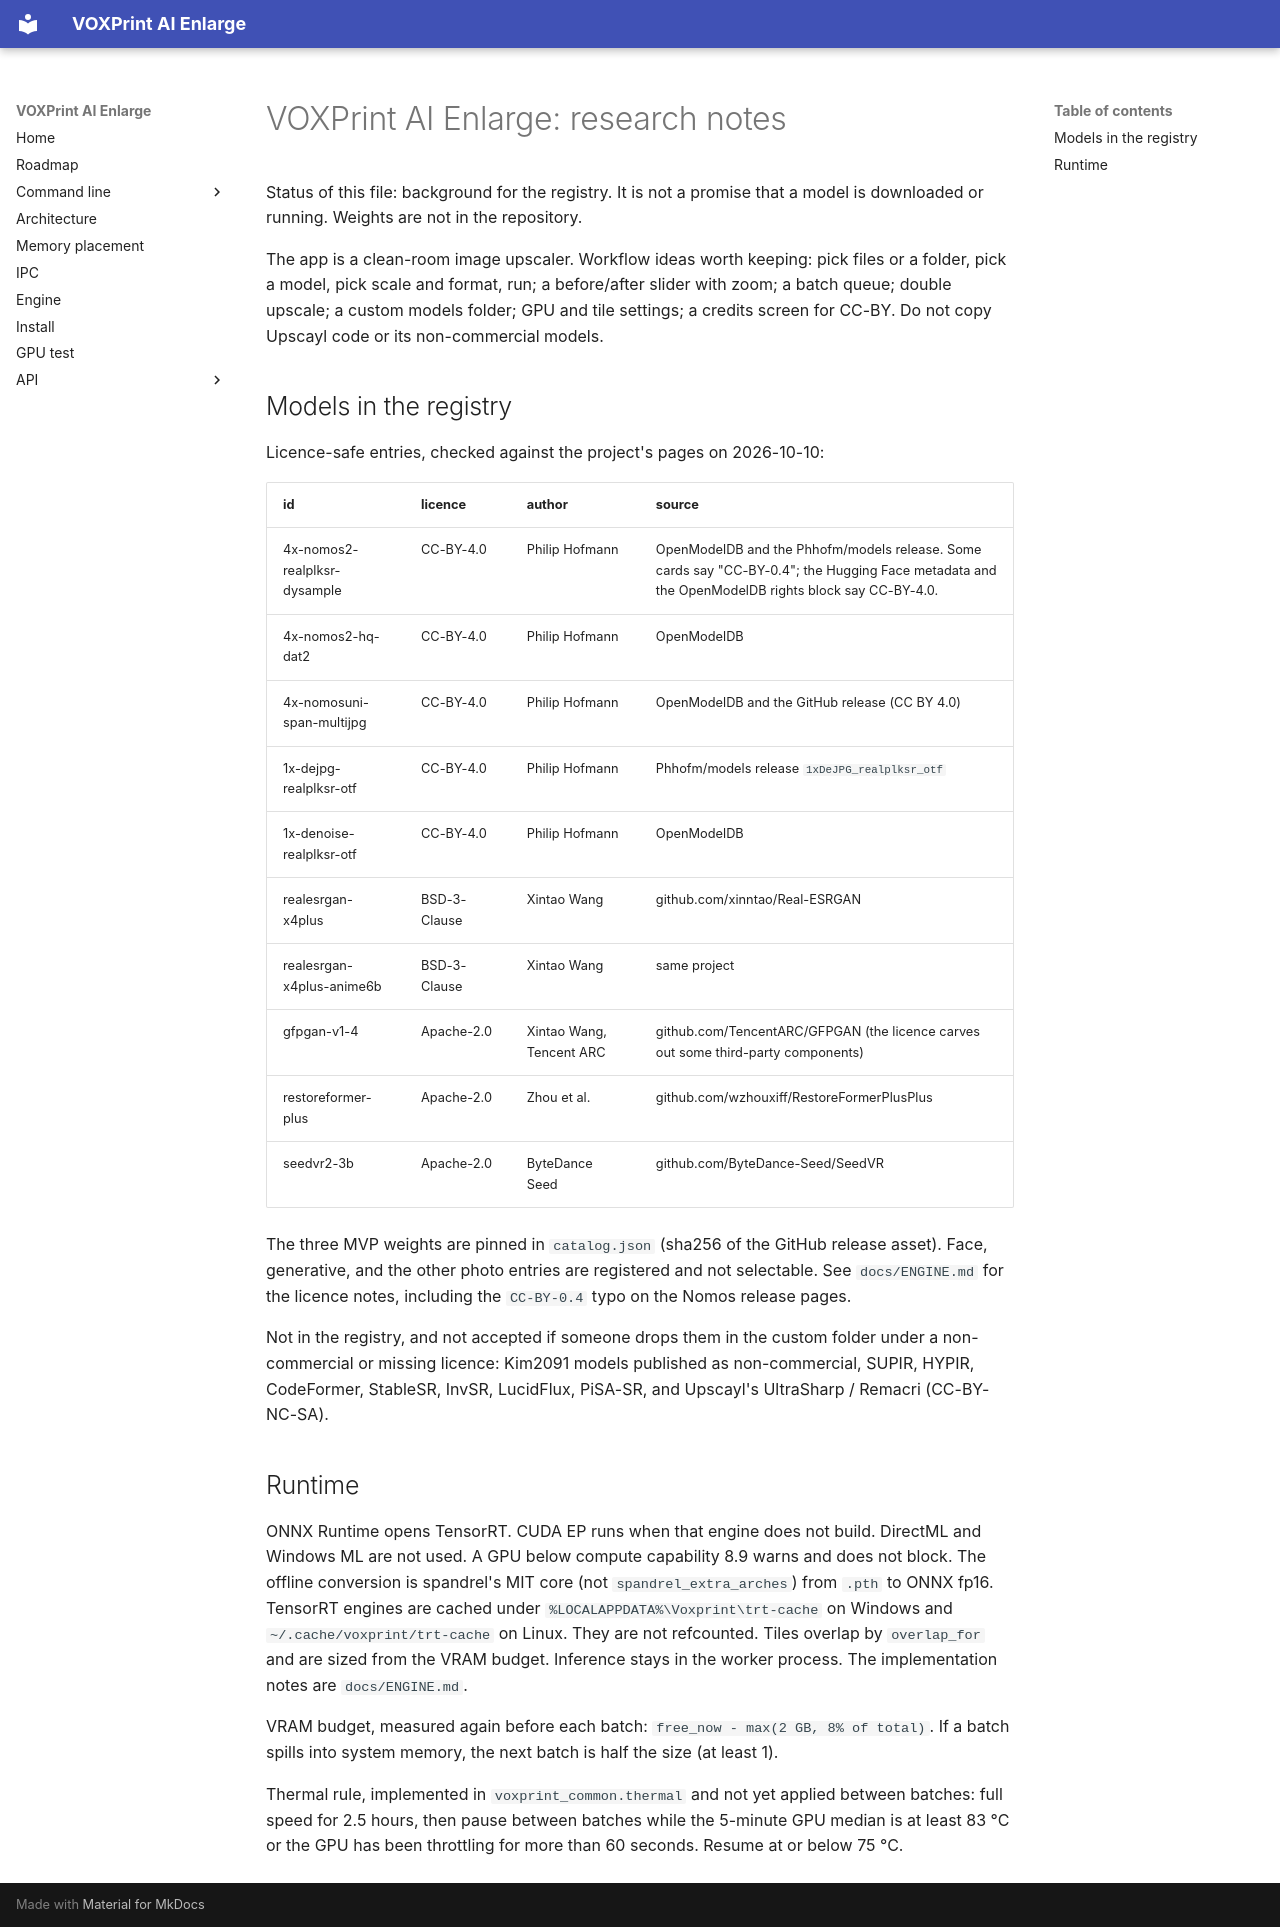

repository: Mitroshenkov87/voxprint-enlarge · page: RESEARCH/index.html · generator: mkdocs

# VOXPrint AI Enlarge: research notes

Status of this file: background for the registry. It is not a promise that a
model is downloaded or running. Weights are not in the repository.

The app is a clean-room image upscaler. Workflow ideas worth keeping: pick
files or a folder, pick a model, pick scale and format, run; a before/after
slider with zoom; a batch queue; double upscale; a custom models folder;
GPU and tile settings; a credits screen for CC-BY. Do not copy Upscayl code
or its non-commercial models.

## Models in the registry

Licence-safe entries, checked against the project's pages on 2026-10-10:

| id | licence | author | source |
|---|---|---|---|
| 4x-nomos2-realplksr-dysample | CC-BY-4.0 | Philip Hofmann | OpenModelDB and the Phhofm/models release. Some cards say "CC-BY-0.4"; the Hugging Face metadata and the OpenModelDB rights block say CC-BY-4.0. |
| 4x-nomos2-hq-dat2 | CC-BY-4.0 | Philip Hofmann | OpenModelDB |
| 4x-nomosuni-span-multijpg | CC-BY-4.0 | Philip Hofmann | OpenModelDB and the GitHub release (CC BY 4.0) |
| 1x-dejpg-realplksr-otf | CC-BY-4.0 | Philip Hofmann | Phhofm/models release `1xDeJPG_realplksr_otf` |
| 1x-denoise-realplksr-otf | CC-BY-4.0 | Philip Hofmann | OpenModelDB |
| realesrgan-x4plus | BSD-3-Clause | Xintao Wang | github.com/xinntao/Real-ESRGAN |
| realesrgan-x4plus-anime6b | BSD-3-Clause | Xintao Wang | same project |
| gfpgan-v1-4 | Apache-2.0 | Xintao Wang, Tencent ARC | github.com/TencentARC/GFPGAN (the licence carves out some third-party components) |
| restoreformer-plus | Apache-2.0 | Zhou et al. | github.com/wzhouxiff/RestoreFormerPlusPlus |
| seedvr2-3b | Apache-2.0 | ByteDance Seed | github.com/ByteDance-Seed/SeedVR |

The three MVP weights are pinned in `catalog.json` (sha256 of the GitHub
release asset). Face, generative, and the other photo entries are registered
and not selectable. See `docs/ENGINE.md` for the licence notes, including the
`CC-BY-0.4` typo on the Nomos release pages.

Not in the registry, and not accepted if someone drops them in the custom
folder under a non-commercial or missing licence: Kim2091 models published as
non-commercial, SUPIR, HYPIR, CodeFormer, StableSR, InvSR, LucidFlux, PiSA-SR,
and Upscayl's UltraSharp / Remacri (CC-BY-NC-SA).

## Runtime

ONNX Runtime opens TensorRT. CUDA EP runs when that engine does not build.
DirectML and Windows ML are not used. A GPU below compute capability 8.9 warns
and does not block. The offline conversion is spandrel's MIT core (not
`spandrel_extra_arches`) from `.pth` to ONNX fp16. TensorRT engines are cached
under `%LOCALAPPDATA%\Voxprint\trt-cache` on Windows and
`~/.cache/voxprint/trt-cache` on Linux. They are not refcounted. Tiles
overlap by `overlap_for` and are sized from the VRAM budget. Inference stays
in the worker process. The implementation notes are `docs/ENGINE.md`.

VRAM budget, measured again before each batch: `free_now - max(2 GB, 8% of total)`.
If a batch spills into system memory, the next batch is half the size (at least 1).

Thermal rule, implemented in `voxprint_common.thermal` and not yet applied
between batches: full speed for 2.5 hours, then pause between batches while
the 5-minute GPU median is at least 83 °C or the GPU has been throttling for
more than 60 seconds. Resume at or below 75 °C.
